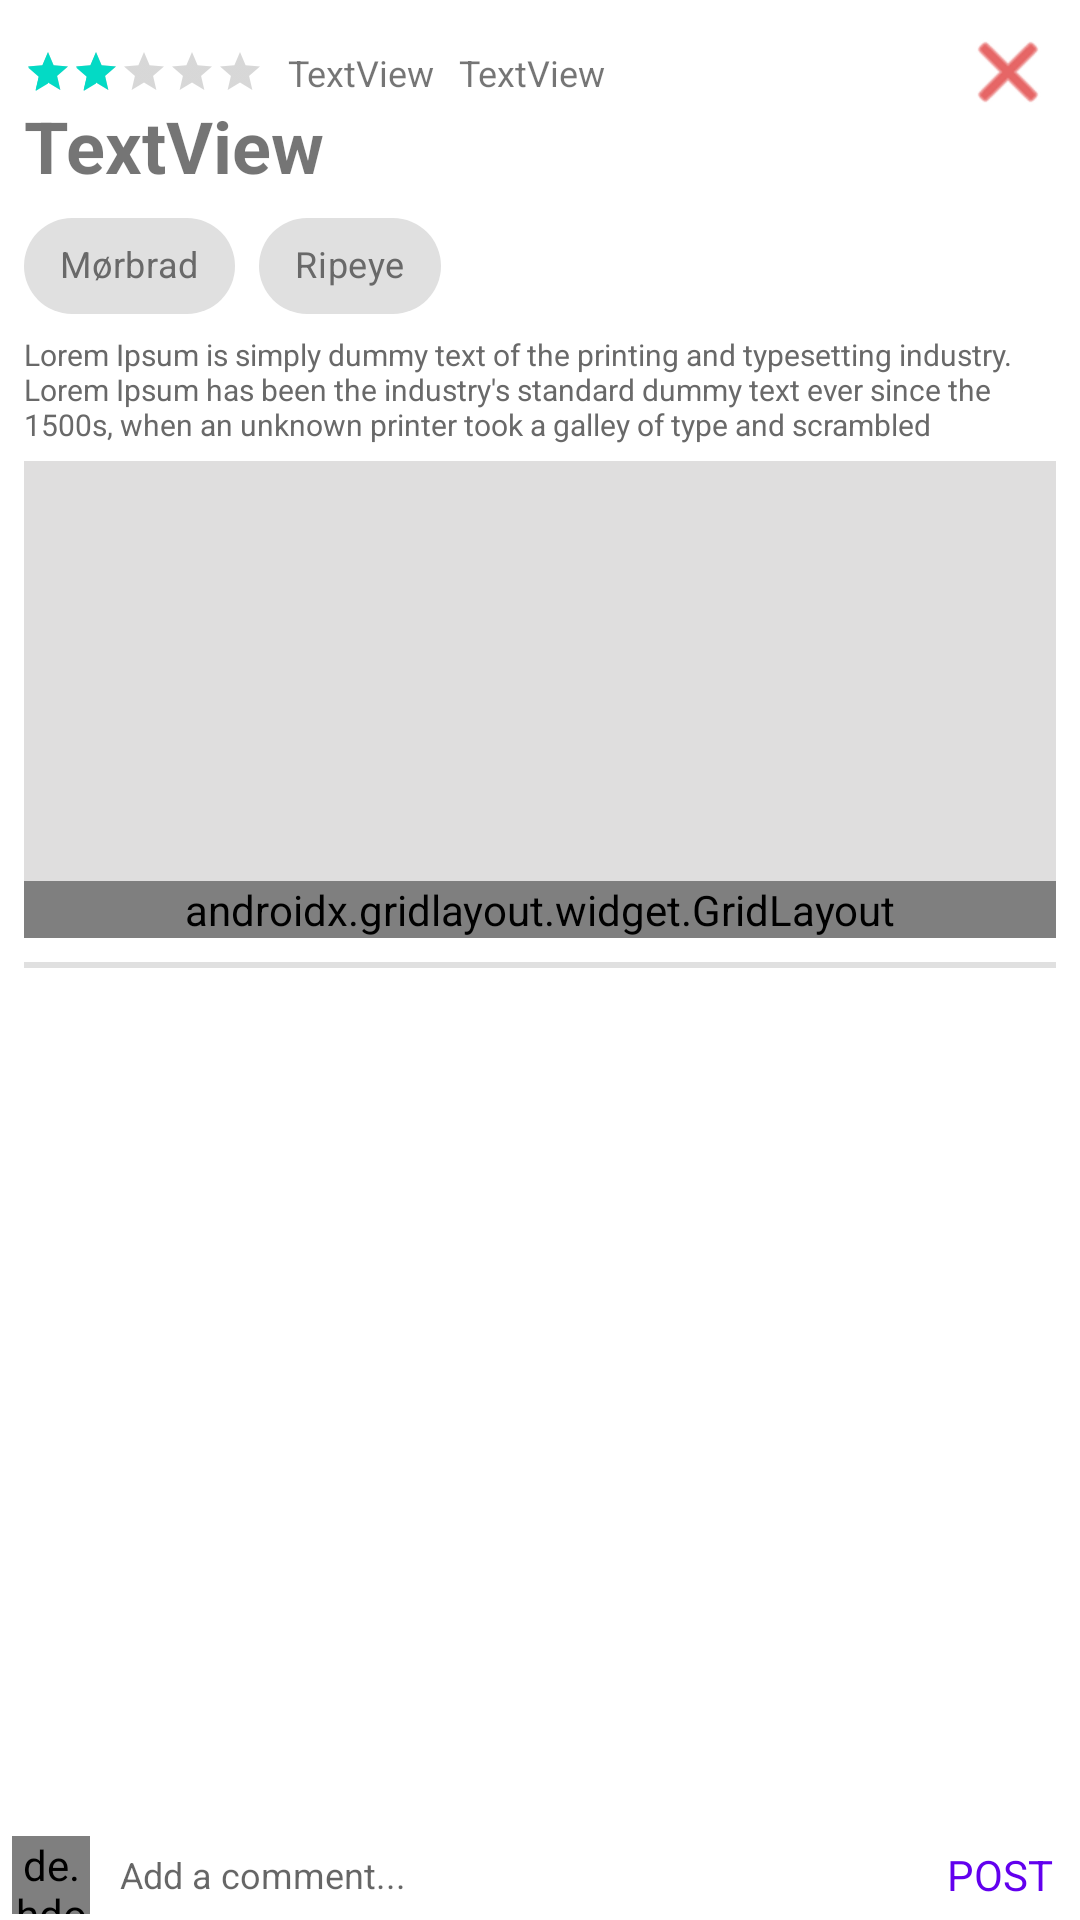

This screen was rendered from an Android layout file. Write that file and the resources it references.
<!-- AndroidManifest.xml: application theme Theme.SousVideEntusiaster -->
<!-- res/layout/activity_details_flex.xml -->
<?xml version="1.0" encoding="utf-8"?>
<androidx.constraintlayout.widget.ConstraintLayout xmlns:android="http://schemas.android.com/apk/res/android"
    xmlns:app="http://schemas.android.com/apk/res-auto"
    xmlns:tools="http://schemas.android.com/tools"
    android:id="@+id/activity_details_flex"
    android:layout_width="match_parent"
    android:layout_height="match_parent">

    <RatingBar
        android:id="@+id/list_item_ratingbar2"
        style="@android:style/Widget.DeviceDefault.RatingBar.Small"
        android:layout_width="wrap_content"
        android:layout_height="16dp"
        android:layout_marginStart="8dp"
        android:layout_marginTop="16dp"
        android:progress="40"
        app:layout_constraintStart_toStartOf="parent"
        app:layout_constraintTop_toTopOf="parent" />

    <com.google.android.material.chip.Chip
        android:id="@+id/list_item_chip"
        android:layout_width="wrap_content"
        android:layout_height="wrap_content"
        android:layout_marginStart="8dp"
        android:enabled="false"
        android:text="Mørbrad"
        android:textColor="@color/GRAYER"
        android:textSize="12sp"
        app:layout_constraintStart_toStartOf="parent"
        app:layout_constraintTop_toTopOf="@+id/list_item_chip2"
        tools:text="Mørbrad" />

    <com.google.android.material.chip.Chip
        android:id="@+id/list_item_chip2"
        android:layout_width="wrap_content"
        android:layout_height="wrap_content"
        android:layout_marginStart="8dp"
        android:enabled="false"
        android:text="Ripeye"
        android:textColor="@color/GRAYER"
        android:textSize="12sp"
        app:layout_constraintStart_toEndOf="@+id/list_item_chip"
        app:layout_constraintTop_toBottomOf="@+id/activity_details_flex_title"
        tools:text="Ripeye" />

    <TextView
        android:id="@+id/activity_details_flex_title"
        android:layout_width="0dp"
        android:layout_height="wrap_content"
        android:layout_marginStart="8dp"
        android:layout_marginEnd="8dp"
        android:text="TextView"
        android:textSize="24sp"
        android:textStyle="bold"
        app:layout_constraintEnd_toEndOf="parent"
        app:layout_constraintHorizontal_bias="0.0"
        app:layout_constraintStart_toStartOf="parent"
        app:layout_constraintTop_toBottomOf="@+id/textView4"
        tools:text="Se denne lækre steg!" />

    <TextView
        android:id="@+id/textView2"
        android:layout_width="wrap_content"
        android:layout_height="wrap_content"
        android:layout_marginStart="8dp"
        android:layout_marginTop="16dp"
        android:text="TextView"
        android:textSize="12sp"
        app:layout_constraintStart_toEndOf="@+id/list_item_ratingbar2"
        app:layout_constraintTop_toTopOf="parent"
        tools:text="Lasse M." />

    <TextView
        android:id="@+id/textView4"
        android:layout_width="wrap_content"
        android:layout_height="wrap_content"
        android:layout_marginStart="8dp"
        android:layout_marginTop="16dp"
        android:text="TextView"
        android:textSize="12sp"
        app:layout_constraintStart_toEndOf="@+id/textView2"
        app:layout_constraintTop_toTopOf="parent"
        tools:text="1H 15 minutes ago." />

    <EditText
        android:id="@+id/editTextTextMultiLine"
        android:layout_width="0dp"
        android:layout_height="wrap_content"
        android:layout_marginStart="8dp"
        android:layout_marginEnd="8dp"
        android:background="@android:color/transparent"
        android:clickable="false"
        android:editable="false"
        android:ems="10"
        android:enabled="false"
        android:gravity="start|top"
        android:includeFontPadding="false"
        android:inputType="textMultiLine"
        android:lineSpacingExtra="0dp"
        android:maxHeight="80dp"
        android:text="Lorem Ipsum is simply dummy text of the printing and typesetting industry. Lorem Ipsum has been the industry's standard dummy text ever since the 1500s, when an unknown printer took a galley of type and scrambled"
        android:textColor="@color/GRAYER"
        android:textSize="10sp"
        app:layout_constraintEnd_toEndOf="parent"
        app:layout_constraintStart_toStartOf="parent"
        app:layout_constraintTop_toBottomOf="@+id/list_item_chip2" />

    <ImageView
        android:id="@+id/imageView6"
        android:layout_width="0dp"
        android:layout_height="140dp"
        android:layout_marginStart="8dp"
        android:layout_marginTop="6dp"
        android:layout_marginEnd="8dp"
        android:background="#DFDEDE"
        app:layout_constraintEnd_toEndOf="parent"
        app:layout_constraintStart_toStartOf="parent"
        app:layout_constraintTop_toBottomOf="@+id/editTextTextMultiLine" />

    <androidx.gridlayout.widget.GridLayout
        android:id="@+id/gridLayout2"
        android:layout_width="0dp"
        android:layout_height="wrap_content"
        android:layout_marginStart="8dp"
        android:layout_marginEnd="8dp"
        app:layout_constraintEnd_toEndOf="parent"
        app:layout_constraintStart_toStartOf="parent"
        app:layout_constraintTop_toBottomOf="@+id/imageView6">

        <ImageView
            android:id="@+id/imageView10"
            android:layout_width="wrap_content"
            android:layout_height="wrap_content"
            android:paddingTop="1dp"
            android:paddingRight="3dp"
            android:scaleX="0.5"
            android:scaleY="0.5"
            app:layout_column="6"
            app:layout_row="0"
            app:srcCompat="@drawable/ic_thermometer_three_quarters_solid"
            tools:srcCompat="@drawable/ic_thermometer_three_quarters_solid" />

        <ImageView
            android:id="@+id/imageView9"
            android:layout_width="wrap_content"
            android:layout_height="match_parent"
            android:paddingTop="1dp"
            android:paddingRight="3dp"
            android:scaleX="0.5"
            android:scaleY="0.5"
            app:layout_column="4"
            app:layout_row="0"
            app:srcCompat="@drawable/ic_hourglass_start_solid"
            tools:srcCompat="@drawable/ic_hourglass_start_solid" />

        <ImageView
            android:id="@+id/imageView7"
            android:layout_width="wrap_content"
            android:layout_height="wrap_content"
            android:layout_marginStart="8dp"
            android:layout_marginTop="8dp"
            app:layout_column="0"
            app:layout_row="0"
            app:srcCompat="@drawable/ic_comment_alt_solid" />

        <TextView
            android:id="@+id/textView5"
            android:layout_width="wrap_content"
            android:layout_height="wrap_content"
            android:layout_marginStart="6dp"
            android:layout_marginTop="6dp"
            android:text="TextView"
            android:textSize="10sp"
            app:layout_column="1"
            app:layout_row="0"
            tools:text="3 Commnets." />

        <TextView
            android:id="@+id/textView6"
            android:layout_width="wrap_content"
            android:layout_height="wrap_content"
            android:layout_marginStart="6dp"
            android:layout_marginTop="6dp"
            android:text="TextView"
            android:textAlignment="viewStart"
            android:textSize="10sp"
            app:layout_column="3"
            app:layout_row="0"
            tools:text="4H" />

        <TextView
            android:id="@+id/textView7"
            android:layout_width="wrap_content"
            android:layout_height="wrap_content"
            android:layout_marginStart="6dp"
            android:layout_marginTop="6dp"
            android:text="TextView"
            android:textAlignment="viewStart"
            android:textSize="10sp"
            app:layout_column="7"
            app:layout_row="0"
            tools:text="54" />

        <TextView
            android:id="@+id/textView8"
            android:layout_width="31dp"
            android:layout_height="wrap_content"
            android:text="TextView"
            android:textColor="#FFFFFF"
            android:textSize="10sp"
            app:layout_column="2"
            app:layout_row="0" />

        <TextView
            android:id="@+id/textView9"
            android:layout_width="wrap_content"
            android:layout_height="wrap_content"
            android:text="TextView"
            android:textColor="#FFFFFF"
            android:textSize="10sp"
            app:layout_column="5"
            app:layout_row="0" />
    </androidx.gridlayout.widget.GridLayout>

    <View
        android:id="@+id/divider3"
        android:layout_width="0dp"
        android:layout_height="2dp"
        android:layout_marginStart="8dp"
        android:layout_marginTop="8dp"
        android:layout_marginEnd="8dp"
        android:background="?android:attr/listDivider"
        app:layout_constraintEnd_toEndOf="parent"
        app:layout_constraintStart_toStartOf="parent"
        app:layout_constraintTop_toBottomOf="@+id/gridLayout2" />

    <ImageView
        android:id="@+id/imageView11"
        android:layout_width="wrap_content"
        android:layout_height="wrap_content"
        android:layout_marginTop="8dp"
        android:layout_marginEnd="8dp"
        app:layout_constraintEnd_toEndOf="parent"
        app:layout_constraintTop_toTopOf="parent"
        app:srcCompat="@android:drawable/ic_menu_close_clear_cancel"
        app:tint="#D50000" />

    <androidx.recyclerview.widget.RecyclerView
        android:id="@+id/flex_commentSection_recyclerView"
        android:layout_width="0dp"
        android:layout_height="0dp"
        android:layout_marginStart="8dp"
        android:layout_marginTop="8dp"
        android:layout_marginEnd="8dp"
        android:layout_marginBottom="32dp"
        app:layout_constraintBottom_toBottomOf="parent"
        app:layout_constraintEnd_toEndOf="parent"
        app:layout_constraintStart_toStartOf="parent"
        app:layout_constraintTop_toBottomOf="@+id/divider3"
        tools:itemCount="3"
        tools:listitem="@layout/comment_item">

    </androidx.recyclerview.widget.RecyclerView>

    <RelativeLayout
        android:id="@+id/bottom"
        android:layout_width="match_parent"
        android:layout_height="wrap_content"
        android:layout_alignParentBottom="true"
        android:background="@color/white"
        android:padding="4dp"
        app:layout_constraintEnd_toEndOf="parent"
        app:layout_constraintStart_toStartOf="parent"
        app:layout_constraintTop_toBottomOf="@+id/flex_commentSection_recyclerView">

        <de.hdodenhof.circleimageview.CircleImageView
            android:id="@id/image_profile"
            android:layout_width="26dp"
            android:layout_height="26dp"
            android:src="@mipmap/user_icon"></de.hdodenhof.circleimageview.CircleImageView>

        <EditText
            android:id="@+id/add_comment"
            android:layout_width="match_parent"
            android:layout_height="wrap_content"
            android:layout_centerVertical="true"
            android:layout_marginStart="10dp"
            android:layout_marginEnd="10dp"
            android:layout_toRightOf="@id/image_profile"
            android:background="@android:color/transparent"
            android:hint="Add a comment..."
            android:textSize="12sp"></EditText>

        <TextView
            android:id="@+id/post"
            android:layout_width="wrap_content"
            android:layout_height="wrap_content"
            android:layout_alignParentEnd="true"
            android:layout_centerVertical="true"
            android:layout_marginEnd="5dp"
            android:text="POST"
            android:textColor="@color/design_default_color_primary"></TextView>
    </RelativeLayout>


</androidx.constraintlayout.widget.ConstraintLayout>
<!-- res/layout/comment_item.xml (included above) -->
<?xml version="1.0" encoding="utf-8"?>
<RelativeLayout xmlns:android="http://schemas.android.com/apk/res/android"
    android:layout_width="match_parent"
    android:layout_height="wrap_content"
    android:padding="8dp"
    android:paddingLeft="16dp"
    android:paddingRight="16dp">

    <de.hdodenhof.circleimageview.CircleImageView
        android:id="@+id/image_profile"
        android:layout_width="20dp"
        android:layout_height="20dp"
        android:src="@drawable/profile_icon"></de.hdodenhof.circleimageview.CircleImageView>

    <LinearLayout
        android:layout_width="match_parent"
        android:layout_height="wrap_content"
        android:layout_marginStart="5dp"
        android:layout_toEndOf="@id/image_profile"
        android:orientation="vertical">

        <TextView
            android:id="@+id/username"
            android:layout_width="wrap_content"
            android:layout_height="wrap_content"
            android:textSize="8dp"
            android:textColor="@color/design_default_color_secondary"
            android:textStyle="bold"></TextView>

        <TextView
            android:id="@+id/comment"
            android:textSize="8dp"
            android:layout_width="wrap_content"
            android:layout_height="wrap_content"
            android:maxLines="5"></TextView>

    </LinearLayout>
</RelativeLayout>
<!-- resources referenced by this layout -->
<resources>
  <color name="GRAYER">#696969</color>
  <color name="white">#FFFFFFFF</color>
  <!-- drawable ic_comment_alt_solid (drawable) -->
  <vector xmlns:android="http://schemas.android.com/apk/res/android"
      android:width="12dp"
      android:height="12dp"
      android:viewportWidth="512"
      android:viewportHeight="512">
    <path
        android:pathData="M448,0H64C28.7,0 0,28.7 0,64v288c0,35.3 28.7,64 64,64h96v84c0,9.8 11.2,15.5 19.1,9.7L304,416h144c35.3,0 64,-28.7 64,-64V64c0,-35.3 -28.7,-64 -64,-64z"
        android:fillColor="@color/material_on_background_disabled"/>
  </vector>
  <!-- drawable ic_hourglass_start_solid (drawable) -->
  <vector xmlns:android="http://schemas.android.com/apk/res/android"
      android:width="19dp"
      android:height="24dp"
      android:viewportWidth="384"
      android:viewportHeight="512">
    <path
        android:pathData="M360,0L24,0C10.745,0 0,10.745 0,24v16c0,13.255 10.745,24 24,24 0,90.965 51.016,167.734 120.842,192C75.016,280.266 24,357.035 24,448c-13.255,0 -24,10.745 -24,24v16c0,13.255 10.745,24 24,24h336c13.255,0 24,-10.745 24,-24v-16c0,-13.255 -10.745,-24 -24,-24 0,-90.965 -51.016,-167.734 -120.842,-192C308.984,231.734 360,154.965 360,64c13.255,0 24,-10.745 24,-24L384,24c0,-13.255 -10.745,-24 -24,-24zM296,448L88,448c0,-77.458 46.204,-144 104,-144 57.786,0 104,66.517 104,144z"
        android:fillColor="@color/material_on_background_disabled"/>
  </vector>
  <!-- drawable ic_thermometer_three_quarters_solid (drawable) -->
  <vector xmlns:android="http://schemas.android.com/apk/res/android"
      android:width="12dp"
      android:height="24dp"
      android:viewportWidth="256"
      android:viewportHeight="512">
    <path
        android:pathData="M192,384c0,35.346 -28.654,64 -64,64 -35.346,0 -64,-28.654 -64,-64 0,-23.685 12.876,-44.349 32,-55.417L96,160c0,-17.673 14.327,-32 32,-32s32,14.327 32,32v168.583c19.124,11.068 32,31.732 32,55.417zM224,299.347c19.912,22.563 32,52.194 32,84.653 0,70.696 -57.303,128 -128,128 -0.299,0 -0.609,-0.001 -0.909,-0.003C56.789,511.509 -0.357,453.636 0.002,383.333 0.166,351.135 12.225,321.755 32,299.347L32,96c0,-53.019 42.981,-96 96,-96s96,42.981 96,96v203.347zM208,384c0,-34.339 -19.37,-52.19 -32,-66.502L176,96c0,-26.467 -21.533,-48 -48,-48S80,69.533 80,96v221.498c-12.732,14.428 -31.825,32.1 -31.999,66.08 -0.224,43.876 35.563,80.116 79.423,80.42L128,464c44.112,0 80,-35.888 80,-80z"
        android:fillColor="@color/material_on_background_disabled"/>
  </vector>
  <!-- mipmap user_icon: png bitmap (mipmap-hdpi, 2282 bytes) -->
  <style name="Theme.SousVideEntusiaster" parent="Theme.MaterialComponents.DayNight.DarkActionBar">
          
          <item name="colorPrimary">@color/purple_500</item>
          <item name="colorPrimaryVariant">@color/purple_700</item>
          <item name="colorOnPrimary">@color/white</item>
          
          <item name="colorSecondary">@color/teal_200</item>
          <item name="colorSecondaryVariant">@color/teal_700</item>
          <item name="colorOnSecondary">@color/black</item>
          
          <item name="android:statusBarColor" tools:targetApi="l">?attr/colorPrimaryVariant</item>
          
      </style>
  <color name="purple_500">#FF6200EE</color>
  <color name="purple_700">#FF3700B3</color>
  <color name="teal_200">#FF03DAC5</color>
  <color name="teal_700">#FF018786</color>
  <color name="black">#FF000000</color>
</resources>
